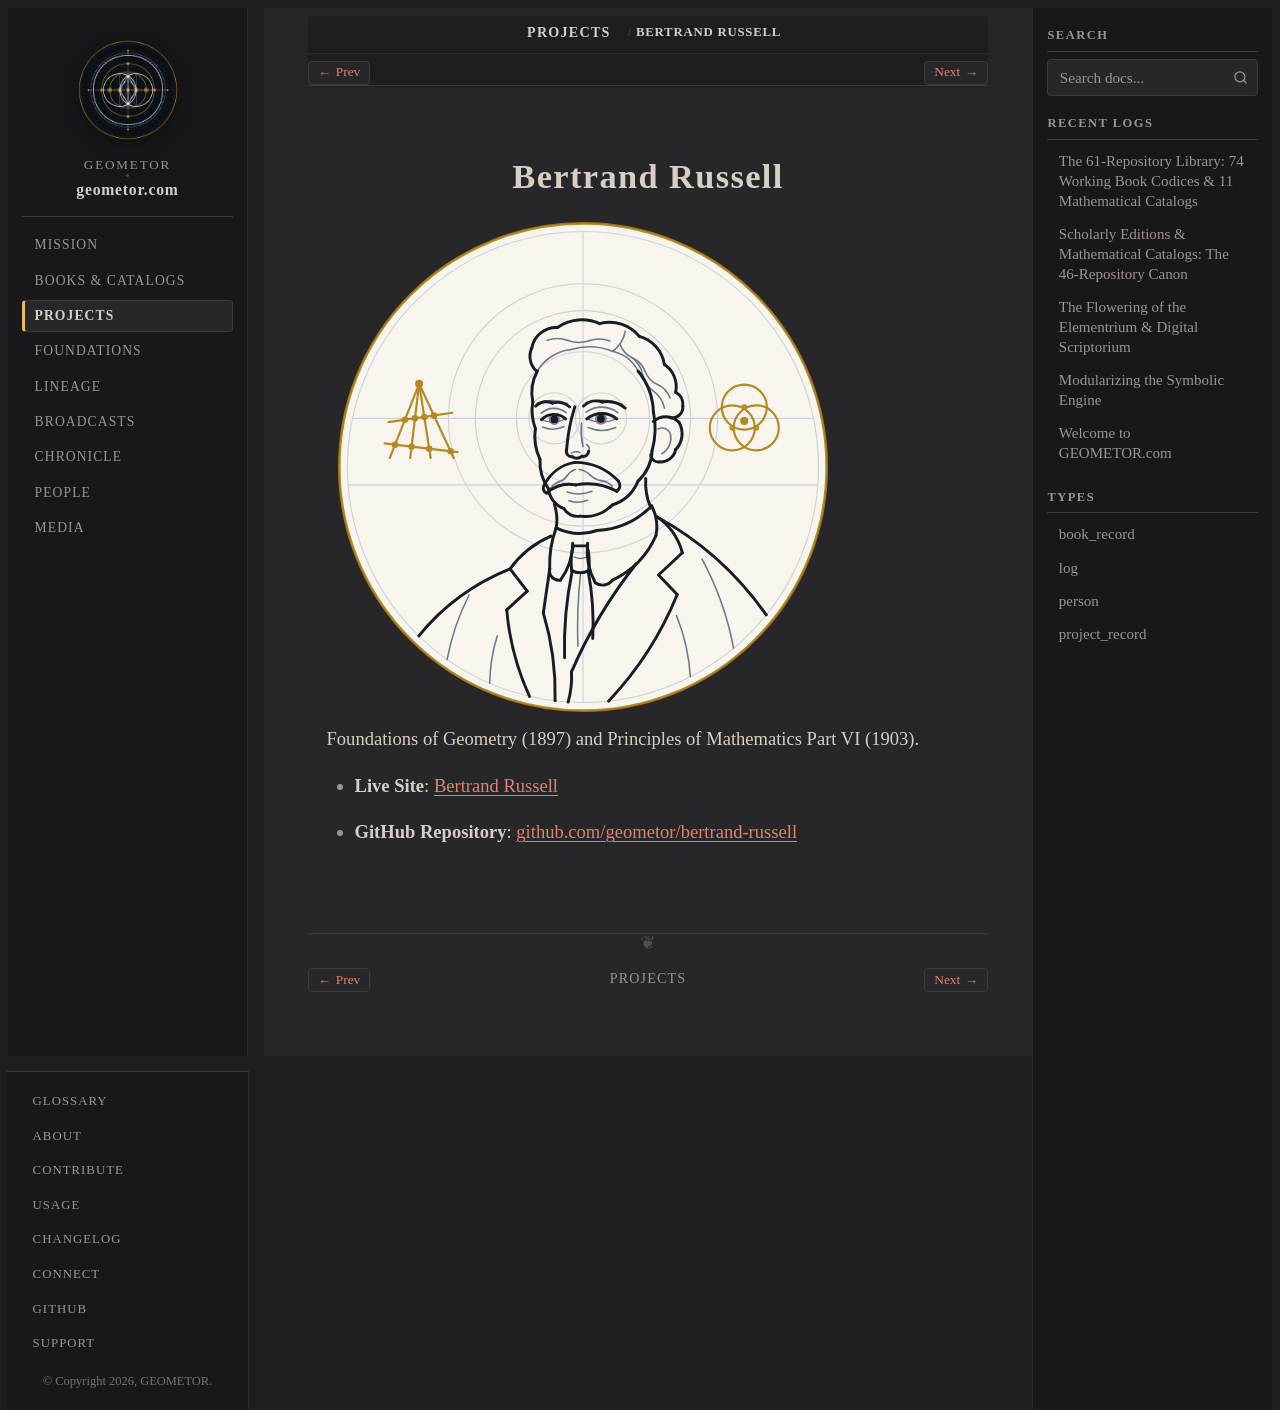

repository: geometor/geometor.com · page: projects/repo_bertrand_russell.html · generator: sphinx

:type: project_record
:era: Digital Scriptorium & Noetics
:native_title: geometor/bertrand-russell
:languages: English
:site_url: https://geometor.github.io/bertrand-russell/
:github_url: https://github.com/geometor/bertrand-russell
:excerpt: Foundations of Geometry (1897) and Principles of Mathematics Part VI (1903).

Bertrand Russell
================

.. image:: /_static/medallions/bertrand-russell.svg
   :alt: Bertrand Russell Medallion

Foundations of Geometry (1897) and Principles of Mathematics Part VI (1903).

* **Live Site**: `Bertrand Russell <https://geometor.github.io/bertrand-russell/>`_
* **GitHub Repository**: `github.com/geometor/bertrand-russell <https://github.com/geometor/bertrand-russell>`_
